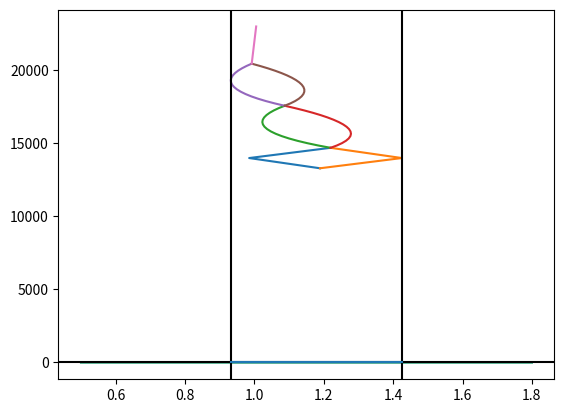

Reproduce this figure in Python.

import numpy as np
import matplotlib.pyplot as plt

MTOW = 23000  # [kg] Maximum take off weight
MZFW = 21000  # [kg] Maximum zero fuel weight
OEW = 13600  # [kg] Operational empty weight
MAC = 2.5  # [m]
x_leadingedge = 11.23 # [m]

# Fuselage group; fuselage, horizontal tailplane, vertical tailplane, nose gear

xcg_f = 13  # [m]
W_f = 0.248*MTOW  # [kg]

xcg_h = 25  # [m]
W_h = 0.018*MTOW  # [kg]

xcg_v = 25  # [m]
W_v = 0.02*MTOW  # [kg]

xcg_ng = 3  # [m]
W_ng = 0.005*MTOW  # [kg]

xcg_cf = 5  # [m]
W_cargof = 700 # [kg]
xcg_cb = 22  # [m]
W_cargob = 700 # [kg]

seat_pitch = 0.7366  # [m]
xcg_frontpass = 6  # [m]
n_rows = 18
xcg_backpass = xcg_frontpass + (n_rows-1)*seat_pitch  # [m]
W_2pass = 160  # [kg]

W_fgroup = W_f + W_h + W_v + W_ng + W_cargof + W_cargob + (n_rows)*2*W_2pass
xcg_fgroup = (xcg_f*W_f + xcg_h*W_h + xcg_v*W_v + xcg_ng*W_ng + xcg_cf*W_cargof + xcg_cb*W_cargob + (xcg_backpass + xcg_frontpass)*n_rows*W_2pass)/(W_f + W_h + W_v + W_ng + W_cargof + W_cargob + n_rows*2*W_2pass)  # [m]
xcg_fgroup_mac = (xcg_fgroup - x_leadingedge)/MAC  # [MAC]

# Wing group, wing, main landing gear, propulsion

xcg_w = 14  # [m]
W_w = 0.149*MTOW  # [kg]

xcg_mg = xcg_w + 3  # [m]
W_mg = 0.035*MTOW  #[kg]

xcg_p = xcg_w - 1  # [m]
W_p = 0.103*MTOW  # [kg]

xcg_fuel = xcg_w
W_fuel = MTOW - (W_fgroup + W_w + W_mg + W_p)

W_wgroup = W_w + W_mg + W_p + W_fuel
xcg_wgroup = (xcg_w*W_w + xcg_mg*W_mg + xcg_p*W_p + xcg_fuel*W_fuel)/(W_w + W_mg + W_p + W_fuel) # [m]
xcg_wgroup_mac = (xcg_wgroup - x_leadingedge)/MAC # [MAC]

# x_c.g calculation

xcgOEW = (xcg_w*W_w + xcg_f*W_f + xcg_h*W_h + xcg_v*W_v + xcg_mg*W_mg + xcg_ng*W_ng + xcg_p*W_p)/(W_w + W_f + W_h + W_v + W_mg + W_ng + W_p) # [m]
xcgOEWmac = (xcgOEW - x_leadingedge)/MAC  # [MAC]
W_fixed = W_w + W_f + W_h + W_v + W_mg + W_ng + W_p

xcgMTOW = (xcg_w*W_w + xcg_f*W_f + xcg_h*W_h + xcg_v*W_v + xcg_mg*W_mg + xcg_ng*W_ng + xcg_p*W_p + xcg_fuel*W_fuel + xcg_cf*W_cargof + xcg_cb*W_cargob + (xcg_backpass + xcg_frontpass)*n_rows*W_2pass)/(W_w + W_f + W_h + W_v + W_mg + W_ng + W_p + W_fuel + W_cargof + W_cargob + n_rows*2*W_2pass) # [m]
xcgMTOWmac = (xcgOEW - x_leadingedge)/MAC  # [MAC]
W_MTOW = W_w + W_f + W_h + W_v + W_mg + W_ng + W_p + W_cargof + W_cargob + n_rows*2*W_2pass + W_fuel

def cargoback(W_fixed, xcgOEW):
    W_old = W_fixed
    xcg_old = xcgOEWmac
    xcg_cargob = (26 - x_leadingedge)/MAC # [m]
    xcg_cargof = (4 - x_leadingedge)/MAC # [m]
    xcg_carback = [xcg_old]
    W_carback = [W_old]
    xcg_carb = (W_old*xcg_old + W_cargob*xcg_cargob)/(W_old + W_cargob)
    W_carb = W_old + W_cargob
    xcg_carback.append(xcg_carb)
    W_carback.append(W_carb)
    xcg_carf = (W_carb*xcg_carb + W_cargof*xcg_cargof)/(W_carb + W_cargof)
    W_carf = W_carb + W_cargof
    xcg_carback.append(xcg_carf)
    W_carback.append(W_carf)
    return xcg_carback, W_carback

xcg_carback, W_carback = cargoback(W_fixed, xcgOEW)

def cargofront(W_fixed, xcgOEW):
    W_old = W_fixed
    xcg_old = xcgOEWmac
    xcg_cargob = (26 - x_leadingedge)/MAC  # [m]
    xcg_cargof = (4 - x_leadingedge)/MAC  # [m]
    xcg_carfront = [xcg_old]
    W_carfront = [W_old]
    xcg_carf = (W_old*xcg_old + W_cargof*xcg_cargof)/(W_old + W_cargof)
    W_carf = W_old + W_cargof
    xcg_carfront.append(xcg_carf)
    W_carfront.append(W_carf)
    xcg_carb = (W_carf*xcg_carf + W_cargob*xcg_cargob)/(W_carf + W_cargob)
    W_carb = W_carf + W_cargob
    xcg_carfront.append(xcg_carb)
    W_carfront.append(W_carb)
    return xcg_carfront, W_carfront

xcg_carfront, W_carfront = cargofront(W_fixed, xcgOEW)

def passforwardwindow(W_carback, xcg_carback, W_2pass, seat_pitch):
    # print(W_carback)
    W_old = W_carback[2]
    xcg_old = xcg_carback[2]
    xcg_p = [(xcg_frontpass - seat_pitch - x_leadingedge)/MAC]
    xcg_list = [xcg_old]
    W_list = [W_old]
    for i in range(1, (n_rows + 1)):
        xcg_p.append(xcg_p[i-1] + seat_pitch/MAC)
        xcg_new = (W_old*xcg_old + W_2pass*xcg_p[i])/(W_old + W_2pass)
        xcg_list.append(xcg_new)
        W_list.append(W_old + W_2pass)
        W_old = W_old + W_2pass
        xcg_old = xcg_new
    return xcg_list, W_list

xcg_passforward, W_passforward = passforwardwindow(W_carback, xcg_carback, W_2pass, seat_pitch)

def passbackwindow(W_carback, xcg_carback, W_2pass, seat_pitch):
    W_old = W_carback[2]
    xcg_old = xcg_carback[2]
    xcg_p = [(xcg_backpass + seat_pitch - x_leadingedge)/MAC]
    xcg_list = [xcg_old]
    W_list = [W_old]
    for i in range(1, (n_rows + 1)):
        xcg_p.append(xcg_p[i-1] - seat_pitch/MAC)
        xcg_new = (W_old*xcg_old + W_2pass*xcg_p[i])/(W_old + W_2pass)
        xcg_list.append(xcg_new)
        W_list.append(W_old + W_2pass)
        W_old = W_old + W_2pass
        xcg_old = xcg_new
    return xcg_list, W_list

xcg_passback, W_passback = passbackwindow(W_carback, xcg_carback, W_2pass, seat_pitch)

def passforwardaisle(W_passforward, xcg_passforward, W_2pass, seat_pitch):
    W_old = W_passforward[-1]
    xcg_old = xcg_passforward[-1]
    xcg_p = [(xcg_frontpass - seat_pitch - x_leadingedge)/MAC]
    xcg_list = [xcg_old]
    W_list = [W_old]
    for i in range(1, (n_rows + 1)):
        xcg_p.append(xcg_p[i-1] + seat_pitch/MAC)
        xcg_new = (W_old*xcg_old + W_2pass*xcg_p[i])/(W_old + W_2pass)
        xcg_list.append(xcg_new)
        W_list.append(W_old + W_2pass)
        W_old = W_old + W_2pass
        xcg_old = xcg_new
    return xcg_list, W_list

xcg_passforwardaisle, W_passforwardaisle = passforwardaisle(W_passforward, xcg_passforward, W_2pass, seat_pitch)

def passbackaisle(W_passforward, xcg_passforward, W_2pass, seat_pitch):
    W_old = W_passforward[-1]
    xcg_old = xcg_passforward[-1]
    xcg_p = [(xcg_backpass + seat_pitch - x_leadingedge)/MAC]
    xcg_list = [xcg_old]
    W_list = [W_old]
    for i in range(1, (n_rows + 1)):
        xcg_p.append(xcg_p[i-1] - seat_pitch/MAC)
        xcg_new = (W_old*xcg_old + W_2pass*xcg_p[i])/(W_old + W_2pass)
        xcg_list.append(xcg_new)
        W_list.append(W_old + W_2pass)
        W_old = W_old + W_2pass
        xcg_old = xcg_new
    return xcg_list, W_list

xcg_passbackaisle, W_passbackaisle = passbackaisle(W_passforward, xcg_passforward, W_2pass, seat_pitch)

def fuel(xcg_passbackaisle, W_passbackaisle):
    W_old = W_passbackaisle[-1]
    xcg_old = xcg_passbackaisle[-1]
    xcg_fuel = (xcg_w - x_leadingedge)/MAC # [m]
    W_fueltotal = [W_old]
    xcg_fueltotal = [xcg_old]
    xcg_total = (W_passbackaisle[-1]*xcg_passbackaisle[-1] + W_fuel*xcg_fuel)/(W_passbackaisle[-1] + W_fuel)
    W_total = W_passbackaisle[-1] + W_fuel
    xcg_fueltotal.append(xcg_total)
    W_fueltotal.append(W_total)
    return xcg_fueltotal, W_fueltotal

xcg_fueltotal, W_fueltotal = fuel(xcg_passbackaisle, W_passbackaisle)

# Calculate min and max cg position

xcg_min_list = [min(xcg_carfront), min(xcg_carback), min(xcg_passforward), min(xcg_passback), min(xcg_passforwardaisle), min(xcg_passbackaisle), min(xcg_fueltotal)]
xcg_max_list = [max(xcg_carfront), max(xcg_carback), max(xcg_passforward), max(xcg_passback), max(xcg_passforwardaisle), max(xcg_passbackaisle), max(xcg_fueltotal)]
xcg_min = min(xcg_min_list)
xcg_max = max(xcg_max_list)

plt.plot(xcg_carfront, W_carfront)
plt.plot(xcg_carback, W_carback)
plt.plot(xcg_passforward, W_passforward)
plt.plot(xcg_passback, W_passback)
plt.plot(xcg_passforwardaisle, W_passforwardaisle)
plt.plot(xcg_passbackaisle, W_passbackaisle)
plt.plot(xcg_fueltotal, W_fueltotal)
plt.show()


# Stick-fixed static stability diagram

CLah = 3.5  # CLah : the higher, the more stable.
CL_alpha_Ah = 2.0  # the higher, the less stable.
deda = 0.4  # de/ da: the higher, the less stable.
lh = 10/MAC  # lh: the higher, the more stable.
c = 1
Vh = 138.89/MAC
V = 138.89/MAC  # Vh/V: the higher, the more stable.
VhV = Vh/V
xac = (13 - x_leadingedge)/MAC
S = 61.0/(MAC*MAC)

# Stability curve

x_cg = np.linspace(0.5, 1.8, 2)
ShS_stable = x_cg/(CLah*(1-deda)*lh*VhV**2/(CL_alpha_Ah*c)) - (xac-0.05)/(CLah*(1-deda)*lh*VhV**2/(CL_alpha_Ah*c))
ShS_limit = x_cg/(CLah*(1-deda)*lh*VhV**2/(CL_alpha_Ah*c)) - xac/(CLah*(1-deda)*lh*VhV**2/(CL_alpha_Ah*c))

# Control curve

# CLh = -0.5  # Controllable
Cmac = -0.8  # not controllable
CLAh = 1.5  # not controllable

Sh = 1
ShS = Sh/S
CLh = (Cmac + CLAh*(xcg_fueltotal[-1] - xac)/c)*c/(ShS*lh)
ShS_control = x_cg/(CLh*lh*VhV**2/(CLAh*c)) + (Cmac/CLAh - xac)/(CLh*lh*VhV**2/(CLAh*c))
ShS_control_0 = xac - Cmac/CLAh

ShS_control_min = xcg_min/(CLh*lh*VhV**2/(CLAh*c)) + (Cmac/CLAh - xac)/(CLh*lh*VhV**2/(CLAh*c))

xcg_range = np.linspace(xcg_min, xcg_max, 2)
ycg_range = [ShS_control_min, ShS_control_min]

plt.plot(x_cg, ShS_stable)
plt.plot(x_cg, ShS_limit)
plt.plot(x_cg, ShS_control)
plt.axvline(xcg_max, color='black')
plt.axvline(xcg_min, color='black')
# plt.axvline(xac, color='red')
# plt.axvline(ShS_control_0, color='blue')
plt.axhline(y=0, color='black')
plt.plot(xcg_range, ycg_range)
plt.show()



